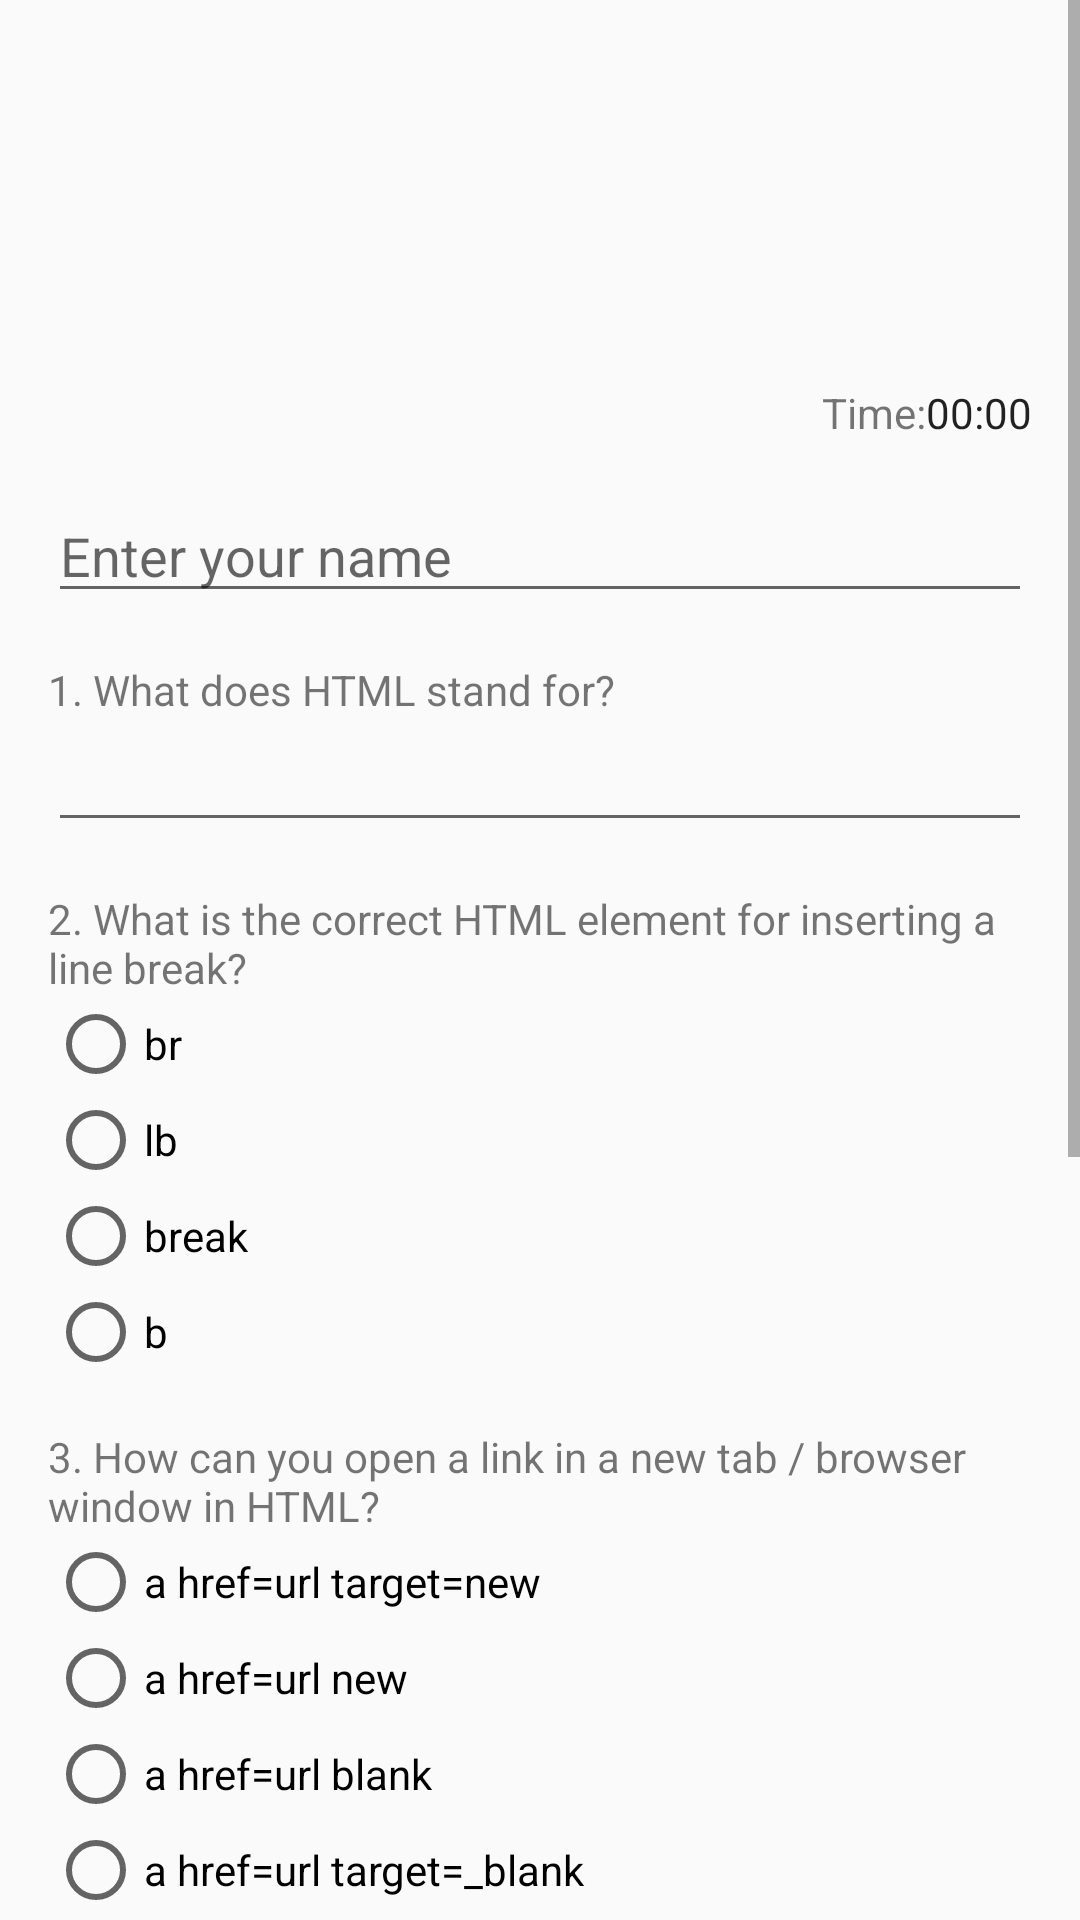

The Android layout XML behind this screen, and the referenced resources:
<!-- AndroidManifest.xml: application theme AppTheme -->
<!-- res/layout/html_new_page.xml -->
<ScrollView xmlns:android="http://schemas.android.com/apk/res/android"
    android:id="@+id/scroll_view"
    android:layout_width="match_parent"
    android:layout_height="match_parent">

    <LinearLayout
        android:layout_width="match_parent"
        android:layout_height="wrap_content"
        android:orientation="vertical"
        android:weightSum="1">

        <ImageView
            android:layout_width="match_parent"
            android:layout_height="120dp"
            android:contentDescription="@string/content_main_icon"
            android:scaleType="centerCrop"
            android:src="@drawable/main_icon" />

        <LinearLayout
            android:layout_width="wrap_content"
            android:layout_height="wrap_content"
            android:layout_gravity="end"
            android:layout_marginRight="@dimen/standard_margin"
            android:layout_marginTop="@dimen/half_margin"
            android:orientation="horizontal">

            <TextView
                android:layout_width="wrap_content"
                android:layout_height="wrap_content"
                android:text="@string/time" />

            <Chronometer
                android:id="@+id/chronometer"
                android:layout_width="wrap_content"
                android:layout_height="wrap_content" />

        </LinearLayout>

        <EditText
            android:id="@+id/enter_name"
            android:layout_width="match_parent"
            android:layout_height="wrap_content"
            android:layout_marginLeft="@dimen/standard_margin"
            android:layout_marginRight="@dimen/standard_margin"
            android:layout_marginTop="@dimen/standard_margin"
            android:hint="@string/enterYourName"
            android:inputType="textCapWords" />

        <TextView
            android:layout_width="wrap_content"
            android:layout_height="match_parent"
            android:layout_marginLeft="@dimen/standard_margin"
            android:layout_marginRight="@dimen/standard_margin"
            android:layout_marginTop="@dimen/standard_margin"
            android:text="@string/html_q1" />


        <EditText
            android:id="@+id/answer_1"
            android:layout_width="match_parent"
            android:layout_height="wrap_content"
            android:layout_marginLeft="@dimen/standard_margin"
            android:layout_marginRight="@dimen/standard_margin"
            android:inputType="textCapWords" />

        <TextView
            android:id="@+id/right_answer1"
            android:layout_width="match_parent"
            android:layout_height="wrap_content"
            android:layout_marginLeft="@dimen/standard_margin"
            android:layout_marginRight="@dimen/standard_margin"
            android:layout_marginTop="@dimen/standard_margin"
            android:visibility="gone" />

        <TextView
            android:layout_width="wrap_content"
            android:layout_height="match_parent"
            android:layout_marginLeft="@dimen/standard_margin"
            android:layout_marginRight="@dimen/standard_margin"
            android:layout_marginTop="@dimen/standard_margin"
            android:text="@string/html_q2" />

        <RadioGroup
            android:layout_width="wrap_content"
            android:layout_height="match_parent"
            android:layout_marginLeft="@dimen/standard_margin">

            <RadioButton
                android:id="@+id/answer2"
                android:layout_width="wrap_content"
                android:layout_height="match_parent"
                android:text="@string/html_q2_1" />

            <RadioButton
                android:id="@+id/wrong_answer21"
                android:layout_width="wrap_content"
                android:layout_height="match_parent"
                android:text="@string/html_q2_2" />

            <RadioButton
                android:id="@+id/wrong_answer22"
                android:layout_width="wrap_content"
                android:layout_height="match_parent"
                android:text="@string/html_q2_3" />

            <RadioButton
                android:id="@+id/wrong_answer23"
                android:layout_width="wrap_content"
                android:layout_height="match_parent"
                android:text="@string/html_q2_4" />
        </RadioGroup>

        <TextView
            android:layout_width="wrap_content"
            android:layout_height="match_parent"
            android:layout_marginLeft="@dimen/standard_margin"
            android:layout_marginRight="@dimen/standard_margin"
            android:layout_marginTop="@dimen/standard_margin"
            android:text="@string/html_q3" />

        <RadioGroup
            android:layout_width="wrap_content"
            android:layout_height="match_parent"
            android:layout_marginLeft="@dimen/standard_margin">

            <RadioButton
                android:id="@+id/wrong_answer31"
                android:layout_width="wrap_content"
                android:layout_height="match_parent"
                android:text="@string/html_q3_1" />

            <RadioButton
                android:id="@+id/wrong_answer32"
                android:layout_width="wrap_content"
                android:layout_height="match_parent"
                android:text="@string/html_q3_2" />

            <RadioButton
                android:id="@+id/wrong_answer33"
                android:layout_width="wrap_content"
                android:layout_height="match_parent"
                android:text="@string/html_q3_3" />

            <RadioButton
                android:id="@+id/answer3"
                android:layout_width="wrap_content"
                android:layout_height="match_parent"
                android:text="@string/html_q3_4" />
        </RadioGroup>

        <TextView
            android:layout_width="wrap_content"
            android:layout_height="match_parent"
            android:layout_marginLeft="@dimen/standard_margin"
            android:layout_marginRight="@dimen/standard_margin"
            android:layout_marginTop="@dimen/standard_margin"
            android:text="@string/html_q4" />

        <CheckBox
            android:id="@+id/answer41"
            android:layout_width="wrap_content"
            android:layout_height="wrap_content"
            android:layout_marginLeft="@dimen/standard_margin"
            android:text="@string/html_q4_1" />

        <CheckBox
            android:id="@+id/answer42"
            android:layout_width="wrap_content"
            android:layout_height="wrap_content"
            android:layout_marginLeft="@dimen/standard_margin"
            android:text="@string/html_q4_2" />

        <CheckBox
            android:id="@+id/answer43"
            android:layout_width="wrap_content"
            android:layout_height="wrap_content"
            android:layout_marginLeft="@dimen/standard_margin"
            android:text="@string/html_q4_3" />

        <CheckBox
            android:id="@+id/answer44"
            android:layout_width="wrap_content"
            android:layout_height="wrap_content"
            android:layout_marginLeft="@dimen/standard_margin"
            android:text="@string/html_q4_4" />

        <CheckBox
            android:id="@+id/answer45"
            android:layout_width="wrap_content"
            android:layout_height="wrap_content"
            android:layout_marginLeft="@dimen/standard_margin"
            android:text="@string/html_q4_5" />

        <TextView
            android:layout_width="wrap_content"
            android:layout_height="match_parent"
            android:layout_marginLeft="@dimen/standard_margin"
            android:layout_marginRight="@dimen/standard_margin"
            android:layout_marginTop="@dimen/standard_margin"
            android:text="@string/html_q5" />

        <RadioGroup
            android:layout_width="wrap_content"
            android:layout_height="match_parent"
            android:layout_marginLeft="@dimen/standard_margin">

            <RadioButton
                android:id="@+id/answer5"
                android:layout_width="wrap_content"
                android:layout_height="match_parent"
                android:text="@string/html_q5_1" />

            <RadioButton
                android:id="@+id/wrong_answer51"
                android:layout_width="wrap_content"
                android:layout_height="match_parent"
                android:text="@string/html_q5_2" />
        </RadioGroup>

        <Button
            android:id="@+id/finish_button"
            android:layout_width="wrap_content"
            android:layout_height="wrap_content"
            android:layout_marginBottom="@dimen/double_margin"
            android:layout_marginLeft="@dimen/standard_margin"
            android:layout_marginTop="@dimen/double_margin"
            android:background="@color/buttonBackground"
            android:paddingLeft="@dimen/button_padding"
            android:paddingRight="@dimen/button_padding"
            android:text="@string/finish"
            android:textColor="@color/buttonText" />

    </LinearLayout>
</ScrollView>
<!-- resources referenced by this layout -->
<resources>
  <color name="buttonBackground">#26A69A</color>
  <color name="buttonText">#FFFFFF</color>
  <dimen name="button_padding">4dp</dimen>
  <dimen name="double_margin">32dp</dimen>
  <dimen name="half_margin">8dp</dimen>
  <dimen name="standard_margin">16dp</dimen>
  <string name="content_main_icon">https://goo.gl/gQvAJZ</string>
  <string name="enterYourName">Enter your name</string>
  <string name="finish">FINISH</string>
  <string name="html_q1">1. What does HTML stand for?</string>
  <string name="html_q2">2. What is the correct HTML element for inserting a line break?</string>
  <string name="html_q2_1">br</string>
  <string name="html_q2_2">lb</string>
  <string name="html_q2_3">break</string>
  <string name="html_q2_4">b</string>
  <string name="html_q3">3. How can you open a link in a new tab / browser window in HTML?</string>
  <string name="html_q3_1">a href="url" target="new"</string>
  <string name="html_q3_2">a href="url" new</string>
  <string name="html_q3_3">a href="url" blank</string>
  <string name="html_q3_4">a href="url" target="_blank"</string>
  <string name="html_q4">4. Please indicate table elements in HTML:</string>
  <string name="html_q4_1">template</string>
  <string name="html_q4_2">thead</string>
  <string name="html_q4_3">tr</string>
  <string name="html_q4_4">td</string>
  <string name="html_q4_5">tfoot</string>
  <string name="html_q5">5. An iframe is used to display web page within a web page in HTML.</string>
  <string name="html_q5_1">True</string>
  <string name="html_q5_2">False</string>
  <string name="time">Time: </string>
  <style name="AppTheme" parent="Theme.AppCompat.Light.DarkActionBar">
          
          <item name="colorPrimary">#EC407A</item>
          <item name="colorPrimaryDark">#D81B60</item>
          <item name="colorAccent">@color/colorAccent</item>
      </style>
  <color name="colorAccent">#FF4081</color>
</resources>
